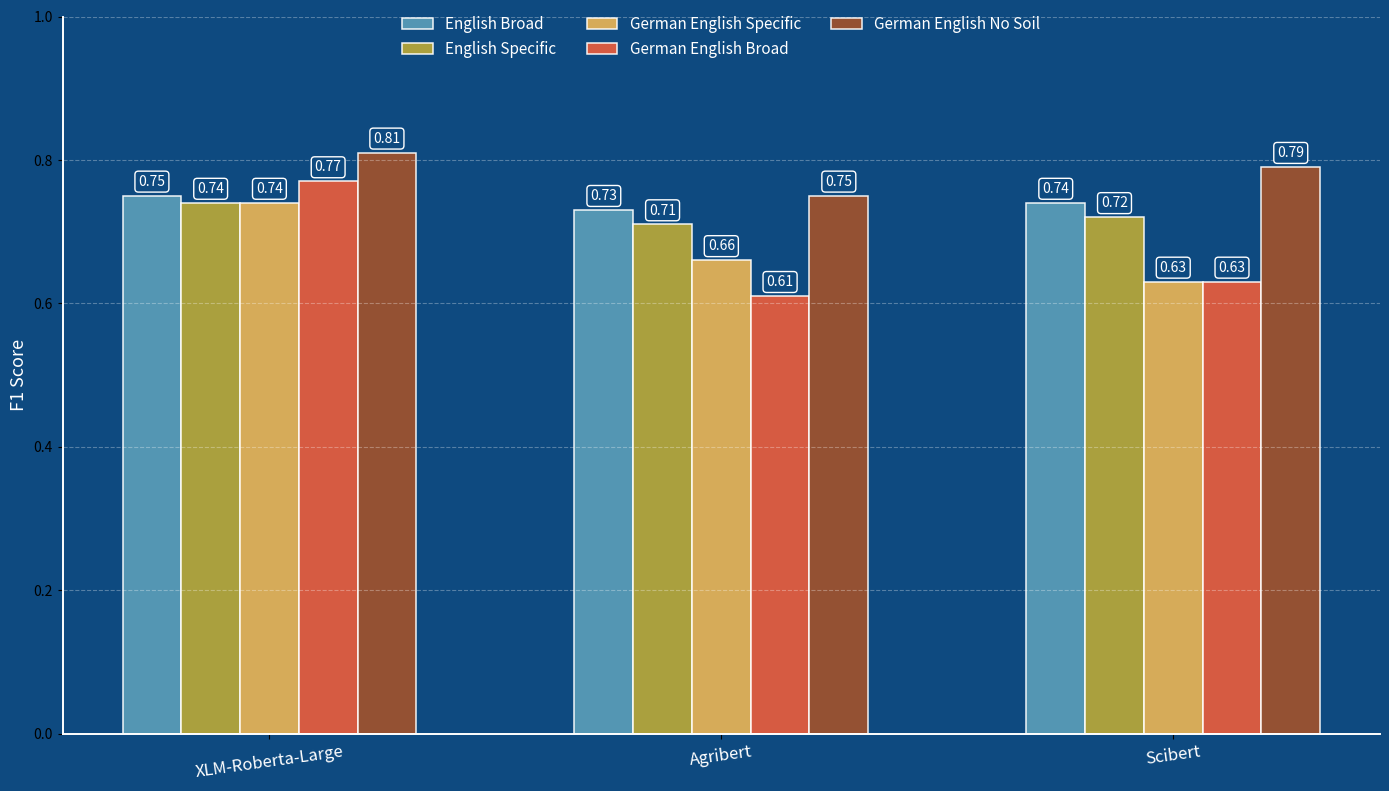

Recreate this plot in Python.
import matplotlib.pyplot as plt
import numpy as np

# Data for the chart
groups = ['XLM-Roberta-Large', 'Agribert', 'Scibert']
x = np.linspace(0, 2, len(groups))  # wider spacing between groups
width = 0.13  # clean, slimmer bars

# Data values
english_broad = [0.75, 0.73, 0.74]
english_specific = [0.74, 0.71, 0.72]
german_english_specific = [0.74, 0.66, 0.63]
german_english_broad = [0.77, 0.61, 0.63]
german_english_no_soil = [0.81, 0.75, 0.79]

# Colors
colors = ['#5B9DB8', '#B8A839', '#E8B456', '#E85D3D', '#A0522D']

# Create figure
fig, ax = plt.subplots(figsize=(14, 8))

# Bar plotting setup
offsets = [-2*width, -width, 0, width, 2*width]
datasets = [
    english_broad,
    english_specific,
    german_english_specific,
    german_english_broad,
    german_english_no_soil
]
labels = [
    'English Broad',
    'English Specific',
    'German English Specific',
    'German English Broad',
    'German English No Soil'
]

bars = []
for i in range(len(datasets)):
    bars.append(
        ax.bar(x + offsets[i], datasets[i], width,
               label=labels[i],
               color=colors[i],
               alpha=0.92,
               edgecolor='white',
               linewidth=1.1)
    )

# Value labels
for group in bars:
    for bar in group:
        height = bar.get_height()
        ax.text(
            bar.get_x() + bar.get_width()/2., height + 0.01,
            f'{height:.2f}',
            ha='center', va='bottom',
            fontsize=10, color='white',
            bbox=dict(boxstyle='round,pad=0.25',
                      facecolor='#0E4A80',
                      edgecolor='white',
                      linewidth=1)
        )

# # Title
# ax.set_title(
#     'Encoder Model Comparison (F1 Scores)',
#     fontsize=18,
#     fontweight='bold',
#     color='white',
#     pad=25
# )

# Legend (Option 2: directly under title)
ax.legend(
    loc='upper center',
    bbox_to_anchor=(0.5, 1.02),
    ncol=3,
    frameon=False,
    fontsize=11,
    labelcolor='white'
)

# Axes labels and ticks
ax.set_ylabel('F1 Score', fontsize=13, color='white')
ax.set_xticks(x)
ax.set_xticklabels(groups, fontsize=12, color='white', rotation=8)

ax.set_ylim(0, 1.0)

# Background & grid
fig.patch.set_facecolor('#0E4A80')
ax.set_facecolor('#0E4A80')
ax.grid(axis='y', linestyle='--', alpha=0.30, linewidth=0.8, color='white')

# Spines
for spine in ['left', 'bottom']:
    ax.spines[spine].set_color('white')
    ax.spines[spine].set_linewidth(1.4)

ax.spines['top'].set_visible(False)
ax.spines['right'].set_visible(False)

plt.tight_layout()
plt.show()
plt.savefig('encoder_model_comparison.png', dpi=300, bbox_inches='tight', facecolor='#0E4A80')